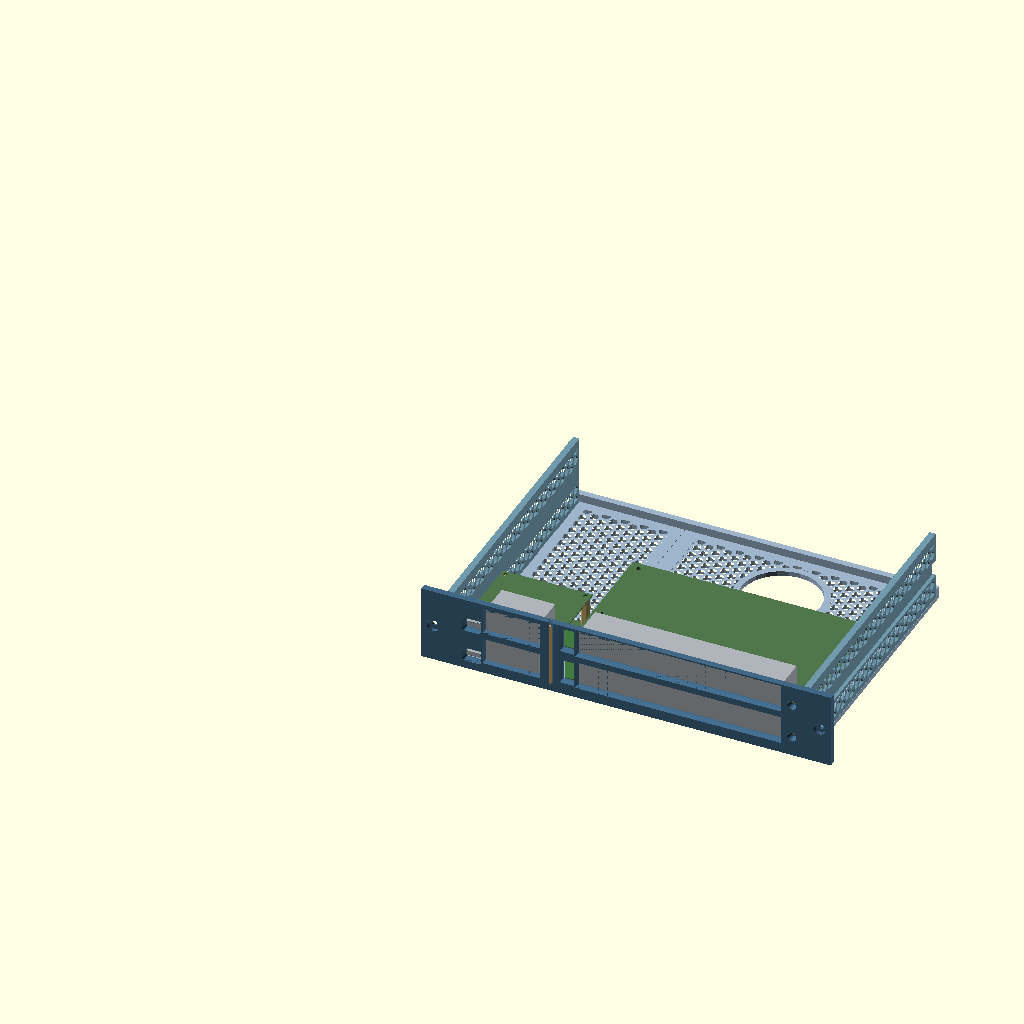
Cell 1: the model at its default parameters.
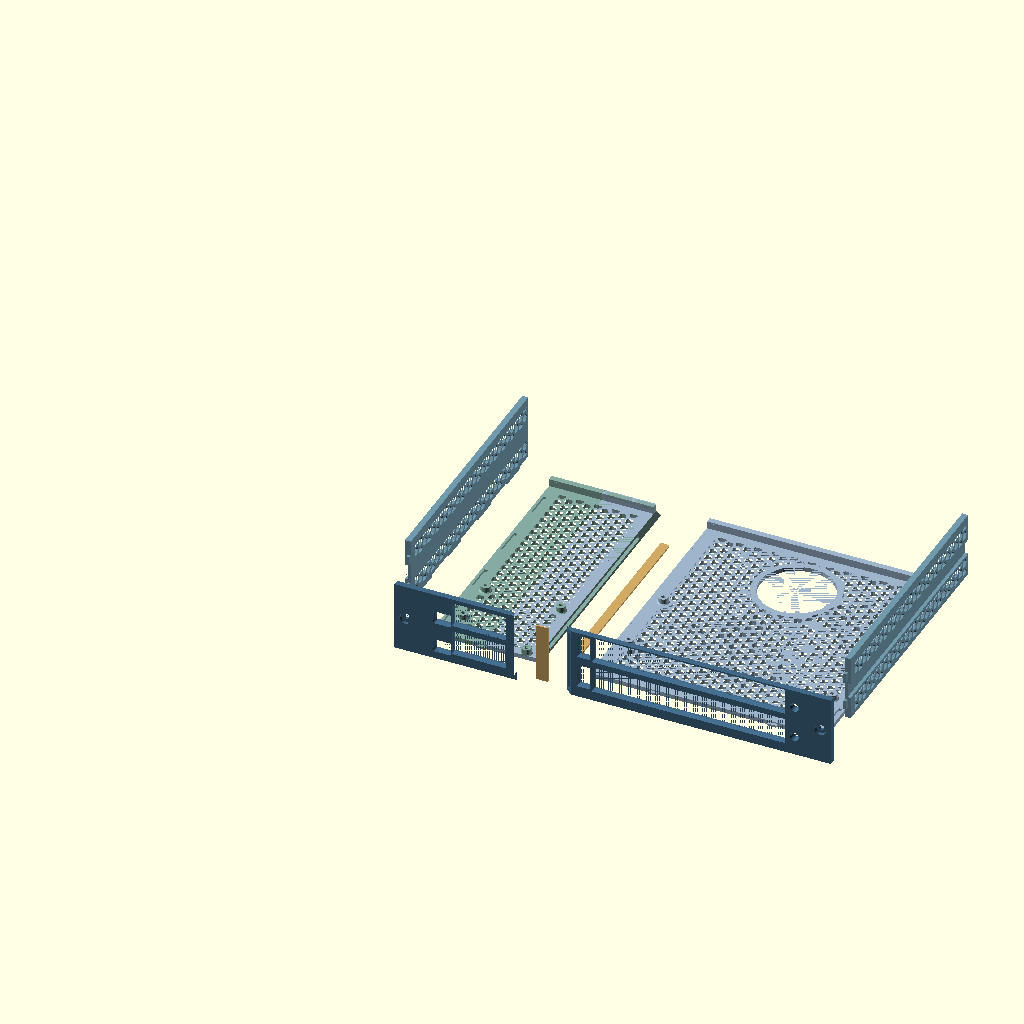
Cell 2: the same model with part = "exploded".
The same orthographic view direction (rotation 55°, 0°, 25°; colour scheme Cornfield) for every cell, with the view re-fitted per cell, so scale and position can differ between cells.
OpenSCAD source file scad/network-rack.scad:
// Tiroir reseau superieur pour sbc-rack.scad, mm. PLA, assemblage colle.
// X=largeur du corps, Y=profondeur depuis la face avant, Z=bas du tiroir.
// Imprimer floor, side_panel, front avec side=0/1, puis floor_key et front_key : huit pieces.
// En autonomie : profil commun rack-config.scad. Pour les reglages locaux du
// boitier, exporter depuis sbc-rack.scad avec part="module_export", module_name="network".
// Assembler les deux fonds autour de leur cle longue, puis les deux facades pareillement.
// Jamais completed/exploded/installed. key_coupon teste les deux jonctions a pleine longueur.
// Coller les demi-fonds autour de leur cle, inserer les flancs par le haut,
// puis enfiler la facade assemblee sur les trois languettes du fond et celles des flancs.
// Les flancs s'impriment a plat, rainures vers le haut ; rebord arriere integre au fond.
// Coller le tiroir hors du boitier, sans colle dans ses rainures de guidage.
// Tester coupon avant de visser les entretoises M2.5 directement dans le PLA.
// Controler dans le slicer les ponts des logements de cles et les petites
// languettes avant ; supports localises possibles sous ces dernieres.
// Materiel : 8 entretoises M2.5 (corps 20 + male 6), 8 vis M2.5 pour les cartes
// superieures (longueur a adapter aux entretoises), 2 vis M3 de facade.
// Le bord avant des PCB affleure la face interieure de la facade.
// Les ports depassent de 2 mm du PCB : retrait exterieur nominal de 2 mm.
// Les acces USB-C de 11 x 7, rayon 1,
// sont prevus pour les fiches mesurees de 10 x 6 mm.
// Cotes utiles cote interieur ; entrees evasees depuis Y=0 sur 3 mm.
// Les cartes, entretoises et vis affichees sont des references exclues des STL.
// Orange Pi : pile a gauche. Switchs : pile a droite. Les vues sont depuis l'avant.
// Connecteurs appuyes sur le dessus des PCB ; pour les switchs, 2+14=16 mm
// est retenu prudemment plutot que les 15 mm d'enveloppe initialement annonces.
// Fond et flancs ajoures : conserver les appuis, joints colles et guides pleins.
// Bibliotheque sans rendu automatique : pas de dependance vers le fichier
// d'affichage sbc-rack.scad, qui peut donc afficher ce module a son tour.
use <sbc-rack-core.scad>

/* [Selection] */
part = "completed"; // [completed,exploded,installed,floor,side_panel,front,floor_key,front_key,coupon,key_coupon]
// Vu de face : 0=gauche, 1=droite pour floor/side_panel/front. Cles et coupons entiers.
side = 0; // [0:Gauche,1:Droite]
/* [Affichage] */
show_boards = true;
show_envelopes = false;
show_hardware = true;

/* [Tiroir] */
slot_index = 4; // emplacement superieur, numerotation depuis zero
body_depth = 175; // derriere la facade : profondeur totale 179 mm
floor_thickness = 3;
rear_lip_height = 8;
front_edge_clearance = 0.2;
join_fit = 0.15; // jeu total des coupes, par face des logements ; a calibrer en PLA
join_x = 72.5; // jonction du fond dans l'espace entre les piles
front_join_x = 66.5; // jonction de facade decalee pour degager les LED des switchs
board_edge_clearance = 2;

/* [Cles longues a coller] */
floor_key_length = 130; // suivant Y, de Y=20 a Y=150 au nominal
floor_key_width = 6; // evite les pieds des bossages voisins
floor_key_start = 20;
front_key_height = 40; // centree en hauteur sur la facade
front_key_width = 8;
key_thickness = 1.2;
key_corner_radius = 0.5;

/* [Ventilation] */
vent_hex_flat = 5; // ouverture entre faces paralleles
vent_web = 2; // nervures entre les hexagones
vent_border = 6; // cadre plein autour des zones ajourees
vent_support_margin = 2; // matiere autour des pieds, cles et rainures
vent_power_border = 4; // anneau plein autour du passage de cables Ø50

/* [Fixations des cartes] */
post_height = 4;
post_diameter = 6.4;
post_foot_diameter = 8;
post_foot_height = 0.6;
post_pilot = 2.2; // eprouvette 2.1 / 2.2 / 2.3, pas un filetage imprime
post_lead = 0.4;
standoff_height = 20; // corps hors filetage male
standoff_thread = 6;
thread_tip_clearance = 0.3;
standoff_flats = 5; // reference d'encombrement, a comparer aux entretoises reelles
mount_keepout = 8; // zone supposee sans composants autour des trous de fixation

/* [Switchs] */
switch_width = 150;
switch_depth = 93;
switch_pcb = 2;
switch_solder = 2;
switch_envelope = 15; // depuis le dessous du PCB, avant correction des ports
switch_ports_x = 10;
switch_ports_width = 128;
switch_ports_height = 14;
switch_led_x = 0; // HYPOTHESE : zone LED alignee sur le bord gauche du PCB
switch_led_z = 0; // HYPOTHESE : depuis le dessus du PCB
switch_led_width = 6;
switch_led_height = 13;
switch_reset_edge = 1; // du bord droit du PCB au bord droit du boitier 6x6
switch_reset_z = 1; // du dessus du PCB au bas du boitier
switch_reset_size = 6;
switch_reset_diameter = 3; // bouton au centre du boitier

/* [Orange Pi R1 Plus LTS] */
orange_width = 57;
orange_depth = 56;
orange_pcb = 1;
orange_solder = 3;
orange_envelope = 15; // PCB inclus, sans soudures inferieures
orange_ports_x = 16;
orange_ports_width = 34;
orange_ports_height = 14;
orange_usb_x = 4;
orange_usb_width = 9;
orange_usb_height = 3;
orange_side_usb = 3; // depassement a gauche, aucun acces lateral demande

/* [Acces et cables] */
port_overhang = 2; // commun aux deux cartes, vers l'avant du PCB
pcb_front_clearance = 0; // recul du PCB depuis la face interieure ; 0=affleurement maximal
port_clearance = 0.5;
usb_c_plug_width = 11; // ouverture pour le corps de fiche mesure a 10 x 6
usb_c_plug_height = 7;
usb_c_corner_radius = 1;
power_hole_diameter = 50;
ethernet_depth_reference = 22; // illustration seulement : profondeur non mesuree
usb_depth_reference = 8;
port_chamfer_depth = 3; // profondeur depuis la face exterieure, reste 1 mm droit
port_chamfer_width = 1; // par bord, limite localement pour garder les cloisons

/* [Vis de facade] */
head_diameter = 8; // lamage cylindrique nominal : calibrer le jeu sur la tete reelle
head_depth = 2.5; // fond plat, reste 1.5 mm de facade
peg_fit = 0.3; // jeu diametral des logements d'ergots

/* [Hidden] */
$fn = $preview ? 24 : 48;
ne = 0.02;
body_width = rack_value("chassis_width");
wall = rack_value("chassis_wall_thickness");
front_thickness = rack_value("front_thickness");
drawer_height = slot_height(slot_index);
mount_z = slot_mount_z(slot_index)-slot_z(slot_index);
groove_height = rack_value("rail_height")+2*rack_value("rail_fit");
guide_groove_depth = rack_value("rail_groove_depth");
groove_bottom = mount_z-groove_height/2;
rear_y = front_thickness+body_depth;
body_front = front_thickness+join_fit;
ear = rack_value("ear_width")-front_edge_clearance;
board_front = front_thickness+pcb_front_clearance;
orange_x = wall+orange_side_usb+board_edge_clearance;
switch_x = body_width-wall-board_edge_clearance-switch_width;
power_x = switch_x+switch_width/2;
power_y = (board_front+switch_depth+rear_y)/2;
front_key_z = (drawer_height-front_key_height)/2;
// Conserver la bande pleine existante autour de la jonction commune.
joint_support_width = max(floor_key_width,12)+2*join_fit+2*vent_support_margin;
front_tab_width = 6;
front_tab_thickness = 1.4;
front_tab_depth = 2;
front_tab_x = [body_width*0.15,body_width/2,body_width*0.85];

function pcb_width(kind) = kind=="orange" ? orange_width : switch_width;
function pcb_depth(kind) = kind=="orange" ? orange_depth : switch_depth;
function pcb_thickness(kind) = kind=="orange" ? orange_pcb : switch_pcb;
function solder_height(kind) = kind=="orange" ? orange_solder : switch_solder;
function pcb_x(kind) = kind=="orange" ? orange_x : switch_x;
function pcb_bottom(kind,level) = floor_thickness+post_height
    +level*(pcb_thickness(kind)+standoff_height);
function pcb_top(kind,level) = pcb_bottom(kind,level)+pcb_thickness(kind);
function board_envelope(kind) = kind=="orange"
    ? max(orange_envelope,orange_pcb+orange_ports_height)
    : max(switch_envelope,switch_pcb+switch_ports_height);
// Les mesures switch donnent 15 mm au total, mais PCB 2 + ports 14 = 16.
// L'ouverture couvre les deux positions possibles du bas du bloc Ethernet.
function switch_port_low() = min(switch_pcb,max(0,switch_envelope-switch_ports_height));
function mounting_holes(kind) = kind=="orange"
    ? [[3,orange_depth-3-32.5],[orange_width-3,orange_depth-3-50],
       [3,orange_depth-3],[orange_width-3,orange_depth-3]]
    : [[6,switch_depth-5-50],[switch_width-6,switch_depth-5-50],
       [6,switch_depth-5],[switch_width-6,switch_depth-5]];
function post_depth(kind) = standoff_thread-pcb_thickness(kind)+thread_tip_clearance;
function mounting_xs() = [-rack_value("ear_width")/2,
                           body_width+rack_value("ear_width")/2];
function network_key_dims(kind) = kind=="floor" ? [floor_key_width,floor_key_length]
    : assert(kind=="front","Cle inconnue") [front_key_width,front_key_height];
function switch_reset_center(level) = [
    switch_x+switch_width-switch_reset_edge-switch_reset_size/2,
    pcb_top("switch",level)+switch_reset_z+switch_reset_size/2];

assert(side==0 || side==1);
assert(part=="completed" || part=="installed" || part=="exploded" || part=="floor" || part=="side_panel"
       || part=="front" || part=="floor_key" || part=="front_key"
       || part=="coupon" || part=="key_coupon","Selection inconnue");

module network_validate() {
    assert(pcb_front_clearance>=0,"Le PCB ne doit pas traverser la facade");
    assert(port_overhang>=0 && port_overhang<=board_front,"Les prises ne doivent pas depasser la face exterieure");
    assert(port_chamfer_depth>=0 && port_chamfer_depth<front_thickness);
    assert(port_chamfer_width>=0);
    assert(orange_x+orange_ports_x-port_clearance
           -(orange_x+orange_usb_x+orange_usb_width/2+usb_c_plug_width/2)
           >=1,"Garder 1 mm entre entrees USB-C et Ethernet");
    assert(slot_index>=0 && slot_index<rack_value("units") && floor(slot_index)==slot_index);
    assert(body_width-2*wall>0 && guide_groove_depth<wall);
    assert(join_fit>0 && join_fit<key_thickness);
    assert(key_thickness+2*join_fit<min(floor_thickness,front_thickness));
    assert(rear_lip_height<groove_bottom && rear_y<rack_value("fan_front"));
    assert(orange_x-orange_side_usb>wall);
    assert(switch_x-orange_x-orange_width>2);
    assert(join_x-floor_key_width/2-join_fit>orange_x+orange_width-3+post_foot_diameter/2,
           "La cle du fond doit eviter les pieds des Orange Pi");
    assert(join_x+floor_key_width/2+join_fit<switch_x+6-post_foot_diameter/2,
           "La cle du fond doit eviter les pieds des switchs");
    assert(floor_key_start-join_fit>body_front
           && floor_key_start+floor_key_length+join_fit<rear_y-wall);
    assert(front_key_z-join_fit>0 && front_key_z+front_key_height+join_fit<drawer_height);
    assert(front_join_x-front_key_width/2-join_fit
           >=orange_x+orange_ports_x+orange_ports_width+port_clearance+port_chamfer_width+1,
           str("Garder 1 mm entre cle de facade et entree Ethernet Orange Pi : jeu=",
               front_join_x-front_key_width/2-join_fit
               -(orange_x+orange_ports_x+orange_ports_width+port_clearance+port_chamfer_width),
               " mm ; front_join_x=",front_join_x,", front_key_width=",front_key_width,
               ", join_fit=",join_fit,", port_chamfer_width=",port_chamfer_width,
               ". Nominal : front_join_x=66.5, front_key_width=8. Verifier le Customizer/preset."));
    assert(front_join_x+front_key_width/2+join_fit+1
           <=switch_x+switch_led_x-port_clearance-port_chamfer_width,
           str("Garder 1 mm entre cle de facade et fenetre LED : jeu=",
               switch_x+switch_led_x-port_clearance-port_chamfer_width
               -(front_join_x+front_key_width/2+join_fit),
               " mm ; front_join_x=",front_join_x,", front_key_width=",front_key_width,
               ", switch_led_x=",switch_led_x,
               ". Nominal : front_join_x=66.5, front_key_width=8. Verifier le Customizer/preset."));
    assert(switch_led_x>=0 && switch_led_z>=0 && switch_led_width>0 && switch_led_height>0);
    assert(switch_led_x+switch_led_width+2*port_clearance+2*port_chamfer_width+1
           <=switch_ports_x,"Garder 1 mm entre fenetre LED et Ethernet du switch");
    assert(switch_reset_edge>=0 && switch_reset_z>=0 && switch_reset_size>switch_reset_diameter
           && switch_reset_diameter>0);
    assert(switch_ports_x+switch_ports_width+port_clearance+port_chamfer_width+1
           <=switch_width-switch_reset_edge-switch_reset_size/2
             -switch_reset_diameter/2-port_clearance-port_chamfer_width,
           "Garder 1 mm entre Ethernet et acces reset");
    for(level=[0,1]) {
        assert(pcb_top("switch",level)+switch_led_z-port_clearance-port_chamfer_width>=1);
        assert(pcb_top("switch",level)+switch_led_z+switch_led_height
               +port_clearance+port_chamfer_width<=drawer_height-1);
        assert(switch_reset_center(level)[1]-switch_reset_diameter/2-port_clearance-port_chamfer_width>=1);
        assert(switch_reset_center(level)[1]+switch_reset_diameter/2+port_clearance+port_chamfer_width<=drawer_height-1);
    }
    assert(key_corner_radius>0 && 2*key_corner_radius<
           min(floor_key_width,front_key_width,floor_key_length,front_key_height));
    assert(power_y-power_hole_diameter/2>board_front+switch_depth);
    assert(power_y+power_hole_diameter/2<rear_y-wall);
    assert(power_x-power_hole_diameter/2-vent_power_border>join_x+joint_support_width/2);
    assert(power_x+power_hole_diameter/2<body_width-wall);
    assert(head_depth<front_thickness && head_diameter>rack_value("screw_clearance"));
    assert(usb_c_plug_width>=orange_usb_width && usb_c_plug_height>=orange_usb_height);
    assert(usb_c_corner_radius>0 && 2*usb_c_corner_radius<=min(usb_c_plug_width,usb_c_plug_height));
    assert(vent_hex_flat>0 && vent_web>0 && vent_border>0 && vent_support_margin>0);
    assert(vent_power_border>0 && body_width>2*(wall+vent_border));
    assert(rear_y-wall-body_front>2*vent_border && drawer_height>2*vent_border);
    for(kind=["orange","switch"]) {
        assert(pcb_bottom(kind,0)-solder_height(kind)>floor_thickness);
        assert(pcb_bottom(kind,1)+board_envelope(kind)<drawer_height-1);
        assert(pcb_bottom(kind,1)-solder_height(kind)>
               pcb_bottom(kind,0)+board_envelope(kind));
        assert(post_depth(kind)<floor_thickness+post_height);
        for(p=mounting_holes(kind))
            assert(board_front+p[1]-(post_pilot+0.4)/2-body_front>=1,
                   "Garder 1 mm entre le meplat avant et l'entree chanfreinee du vissage");
    }
    children();
}

// Coupe biaisee a 45 degres, dans les 3 mm du fond ou les 4 mm de facade.
// Le biais donne une surface de collage et un surplomb imprimable a plat.
module scarf_profile(which,thickness,at=join_x) {
    reach=body_width+2*ear+10;
    lo=at-thickness/2;
    hi=at+thickness/2;
    if(which==0)
        polygon([[-reach,-ne],[hi+ne-join_fit/2,-ne],
                 [lo-join_fit/2,thickness],[lo-join_fit/2,2*drawer_height],
                 [-reach,2*drawer_height]]);
    else
        polygon([[hi+ne+join_fit/2,-ne],[reach,-ne],[reach,2*drawer_height],
                 [lo+join_fit/2,2*drawer_height],[lo+join_fit/2,thickness]]);
}

module network_key_outline(kind,clearance=0) {
    size=network_key_dims(kind);
    offset(delta=clearance) translate([key_corner_radius,key_corner_radius])
        offset(r=key_corner_radius)
            square([size[0]-2*key_corner_radius,size[1]-2*key_corner_radius]);
}

module network_key(kind) {
    linear_extrude(key_thickness) network_key_outline(kind);
}

module floor_key_pocket() {
    translate([join_x-floor_key_width/2,floor_key_start,
               (floor_thickness-key_thickness)/2-join_fit])
        linear_extrude(key_thickness+2*join_fit) network_key_outline("floor",join_fit);
}

module front_key_pocket() {
    translate([front_join_x-front_key_width/2,(front_thickness+key_thickness)/2+join_fit,front_key_z])
        rotate([90,0,0]) linear_extrude(key_thickness+2*join_fit)
            network_key_outline("front",join_fit);
}

module board_post(depth,pilot=post_pilot) {
    difference() {
        union() {
            cylinder(d=post_diameter,h=post_height);
            cylinder(d1=post_foot_diameter,d2=post_diameter,h=post_foot_height);
        }
        // Le trou dans le fond est soustrait dans network_body, pas seulement ici.
        translate([0,0,post_height-depth]) cylinder(d=pilot,h=depth+ne);
    }
}

module post_bore(depth,pilot=post_pilot) {
    translate([0,0,post_height-depth]) cylinder(d=pilot,h=depth+ne);
    translate([0,0,post_height-post_lead])
        cylinder(d1=pilot,d2=pilot+0.4,h=post_lead+ne);
}

// Meplat cote facade : base et corps restent entierement sur le fond.
// Au nominal, pied avant droit R1 : 1.15 mm sur base Ø8, 0.35 mm sur corps Ø6.4.
module mounted_board_post(kind,p,pilot=post_pilot) {
    intersection() {
        board_post(post_depth(kind),pilot);
        translate([-post_foot_diameter,body_front-(board_front+p[1]),-ne])
            cube([2*post_foot_diameter,rear_y,post_height+2*ne]);
    }
}

// Motif independant du boitier : les dimensions sont reglables pour ce tiroir.
module network_honeycomb(w,h) {
    pitch=vent_hex_flat+vent_web;
    radius=pitch/sqrt(3);
    for(i=[-1:ceil(w/(1.5*radius))+1],j=[-1:ceil(h/pitch)+1])
        translate([i*1.5*radius,(j+(i%2)/2)*pitch])
            circle(r=vent_hex_flat/sqrt(3),$fn=6);
}

module floor_vent_pattern() {
    difference() {
        intersection() {
            translate([wall+vent_border,body_front+vent_border])
                square([body_width-2*(wall+vent_border),
                        rear_y-wall-body_front-2*vent_border]);
            network_honeycomb(body_width,rear_y);
        }
        // Bande centrale pleine sur toute la profondeur : joint biaise et cle longue.
        translate([join_x-joint_support_width/2,0]) square([joint_support_width,rear_y]);
        for(kind=["orange","switch"],p=mounting_holes(kind))
            translate([pcb_x(kind)+p[0],board_front+p[1]])
                // Eviter une tangence exacte avec un sommet du nid d'abeille.
                circle(d=post_foot_diameter+2*vent_support_margin+2*ne);
        translate([power_x,power_y]) circle(d=power_hole_diameter+2*vent_power_border);
    }
}

// Coordonnees 2D : profondeur Y et hauteur Z. La rainure garde son fond plein
// de 1.8 mm, plus une marge verticale de part et d'autre du guide.
module side_vent_pattern() {
    difference() {
        intersection() {
            translate([body_front+vent_border,vent_border])
                square([rear_y-body_front-2*vent_border,drawer_height-2*vent_border]);
            network_honeycomb(rear_y,drawer_height);
        }
        translate([0,groove_bottom-vent_support_margin])
            square([rear_y,groove_height+2*vent_support_margin]);
    }
}

module ventilation_cutouts() {
    translate([0,0,-ne]) linear_extrude(floor_thickness+2*ne) floor_vent_pattern();
    for(x=[-ne,body_width-wall-ne])
        multmatrix([[0,0,1,x],[1,0,0,0],[0,1,0,0],[0,0,0,1]])
            linear_extrude(wall+2*ne) side_vent_pattern();
}

module wall_floor_tabs(which,clearance=0) {
    drawer_wall_floor_tabs(which,body_width,wall,body_front,rear_y-wall-join_fit,
                           floor_thickness,join_fit,clearance);
}

module wall_front_tabs(which,clearance=0) {
    drawer_wall_front_tabs(which,body_width,wall,front_thickness,floor_thickness,
                           join_fit,groove_bottom,groove_height,drawer_height,clearance);
}

module network_floor() {
    difference() {
        union() {
            translate([0,body_front,0]) cube([body_width,rear_y-body_front,floor_thickness]);
            translate([0,rear_y-wall,0]) cube([body_width,wall,rear_lip_height]);
            for(kind=["orange","switch"],p=mounting_holes(kind))
                translate([pcb_x(kind)+p[0],board_front+p[1],floor_thickness])
                    mounted_board_post(kind,p);
            for(x=front_tab_x)
                translate([x-front_tab_width/2,front_thickness-front_tab_depth,
                           (floor_thickness-front_tab_thickness)/2])
                    cube([front_tab_width,front_tab_depth+join_fit+ne,front_tab_thickness]);
        }
        for(which=[0,1]) wall_floor_tabs(which,join_fit);
        for(kind=["orange","switch"],p=mounting_holes(kind))
            translate([pcb_x(kind)+p[0],board_front+p[1],floor_thickness])
                post_bore(post_depth(kind));
        translate([power_x,power_y,-ne]) cylinder(d=power_hole_diameter,h=floor_thickness+2*ne);
        floor_key_pocket();
        ventilation_cutouts();
    }
}

module side_panel_piece(which) {
    difference() {
        union() {
            translate([which==0?0:body_width-wall,body_front,floor_thickness+join_fit])
                cube([wall,rear_y-wall-join_fit-body_front,drawer_height-floor_thickness-join_fit]);
            wall_floor_tabs(which);
            wall_front_tabs(which);
        }
        translate([which==0?-ne:body_width-guide_groove_depth,body_front-ne,groove_bottom])
            cube([guide_groove_depth+ne,rear_y-body_front+2*ne,groove_height]);
        ventilation_cutouts();
    }
}

// Corps assemble, utilise aussi pour les controles d'interferences.
module network_body() {
    network_floor();
    for(which=[0,1]) side_panel_piece(which);
}

module body_piece(which) {
    intersection() {
        network_floor();
        multmatrix([[1,0,0,0],[0,0,1,-ne],[0,1,0,0],[0,0,0,1]])
            linear_extrude(rear_y+2*ne) scarf_profile(which,floor_thickness);
    }
}

module network_front_opening() {
    // La cloison nominale de 1.5 mm ne permet pas deux evasements de 1 mm.
    // Conserver une bande de 1 mm au milieu, et autour des cles et des bords.
    divider=(orange_x+orange_ports_x-port_clearance
             +orange_x+orange_usb_x+orange_usb_width/2+usb_c_plug_width/2)/2;
    drawer_front_opening(front_thickness,port_chamfer_depth,port_chamfer_width) {
        children();
        difference() {
            translate([wall+1,1]) square([body_width-2*(wall+1),drawer_height-2]);
            translate([divider-0.5,0]) square([1,drawer_height]);
            translate([front_join_x-front_key_width/2-join_fit-1,0])
                square([front_key_width+2*join_fit+2,drawer_height]);
        }
    }
}

module rectangular_port(x,z,w,h) {
    network_front_opening() translate([x,z]) square([w,h]);
}

module rounded_port(x,z,w,h,r) {
    network_front_opening()
        translate([x+r,z+r]) offset(r=r) square([w-2*r,h-2*r]);
}

module orange_port_opening(level) {
    pcb_z=pcb_top("orange",level);
    ex=orange_x+orange_ports_x-port_clearance;
    ez=pcb_z-port_clearance;
    ux=orange_x+orange_usb_x+orange_usb_width/2-usb_c_plug_width/2;
    uz=pcb_z+orange_usb_height/2-usb_c_plug_height/2;
    rectangular_port(ex,ez,orange_ports_width+2*port_clearance,orange_ports_height+2*port_clearance);
    // Deux ouvertures distinctes, avec une cloison de 1.5 mm au reglage nominal.
    rounded_port(ux,uz,usb_c_plug_width,usb_c_plug_height,usb_c_corner_radius);
}

module switch_control_openings(level) {
    rectangular_port(switch_x+switch_led_x-port_clearance,
                     pcb_top("switch",level)+switch_led_z-port_clearance,
                     switch_led_width+2*port_clearance,switch_led_height+2*port_clearance);
    network_front_opening() translate(switch_reset_center(level))
        circle(d=switch_reset_diameter+2*port_clearance);
}

module front_fastener_hole(x) {
    translate([x,0,mount_z]) rotate([-90,0,0])
        drawer_mount_bore(front_thickness,head_diameter,head_depth);
    for(sign=[-1,1])
        translate([x,front_thickness-rack_value("peg_height")-0.2,
                   mount_z+sign*rack_value("peg_offset")]) rotate([-90,0,0])
            cylinder(d=rack_value("peg_diameter")+peg_fit,h=rack_value("peg_height")+0.2+ne);
}

module network_front() {
    difference() {
        translate([-ear,0,0]) cube([body_width+2*ear,front_thickness,drawer_height]);
        for(level=[0,1]) {
            orange_port_opening(level);
            switch_control_openings(level);
            rectangular_port(switch_x+switch_ports_x-port_clearance,
                pcb_bottom("switch",level)+switch_port_low()-port_clearance,
                switch_ports_width+2*port_clearance,
                switch_ports_height+switch_pcb-switch_port_low()+2*port_clearance);
        }
        for(x=mounting_xs()) front_fastener_hole(x);
        front_key_pocket();
        for(which=[0,1]) wall_front_tabs(which,join_fit);
        for(x=front_tab_x)
            translate([x-front_tab_width/2-join_fit,front_thickness-front_tab_depth-join_fit,
                       (floor_thickness-front_tab_thickness)/2-join_fit])
                cube([front_tab_width+2*join_fit,front_tab_depth+join_fit+ne,
                      front_tab_thickness+2*join_fit]);
    }
}

module front_piece(which) {
    intersection() {
        network_front();
        translate([0,0,-ne]) linear_extrude(drawer_height+2*ne)
            scarf_profile(which,front_thickness,front_join_x);
    }
}

module network_keys(explode=0) {
    translate([join_x-floor_key_width/2,floor_key_start,(floor_thickness-key_thickness)/2])
        network_key("floor");
    translate([front_join_x-front_key_width/2,(front_thickness+key_thickness)/2-explode,front_key_z])
        rotate([90,0,0]) network_key("front");
}

module network_tray(explode=0) {
    for(which=[0,1]) translate([which==0?-explode:explode,0,0]) {
        color(which==0?"#84aaa1":"#9db4cb") body_piece(which);
        color("#416886") translate([0,-explode,0]) front_piece(which);
    }
    for(which=[0,1]) translate([which==0?-2*explode:2*explode,0,explode])
        color("#7199ac") side_panel_piece(which);
    color("#d0aa65") network_keys(explode);
}

// Placement exact dans le boitier, sans duplication des dimensions d'interface.
module network_install() {
    translate([(rack_value("width")-body_width)/2,0,slot_z(slot_index)]) children();
}

function network_slot_index() = slot_index;

// Point d'entree pour la vue equipee de sbc-rack.scad. Le contexte du boitier
// est transmis par $rack_config et les options d'affichage sont explicites.
module network_installed(boards=show_boards,hardware=show_hardware,envelopes=show_envelopes) {
    network_validate() network_install() {
        network_tray();
        network_references(boards=boards,hardware=hardware,envelopes=envelopes);
    }
}

module network_pcbs() {
    for(kind=["orange","switch"],level=[0,1])
        translate([pcb_x(kind),board_front,pcb_bottom(kind,level)]) difference() {
            cube([pcb_width(kind),pcb_depth(kind),pcb_thickness(kind)]);
            for(p=mounting_holes(kind)) translate([p[0],p[1],-ne])
                cylinder(d=3,h=pcb_thickness(kind)+2*ne);
        }
}

module network_ports() {
    for(kind=["orange","switch"],level=[0,1]) {
        x=pcb_x(kind)+(kind=="orange"?orange_ports_x:switch_ports_x);
        translate([x,board_front-port_overhang,pcb_top(kind,level)])
            cube([kind=="orange"?orange_ports_width:switch_ports_width,
                  ethernet_depth_reference,kind=="orange"?orange_ports_height:switch_ports_height]);
        if(kind=="orange")
            translate([orange_x+orange_usb_x,board_front-port_overhang,pcb_top(kind,level)])
                cube([orange_usb_width,usb_depth_reference,orange_usb_height]);
    }
}

// Enveloppes conservatrices des composants et soudures, avec zones supposees
// libres autour des trous. Elles ne remplacent pas le dessin detaille des PCB.
module network_envelopes() {
    for(kind=["orange","switch"],level=[0,1])
        translate([pcb_x(kind),board_front,pcb_bottom(kind,level)]) difference() {
            union() {
                translate([0,0,-solder_height(kind)])
                    cube([pcb_width(kind),pcb_depth(kind),board_envelope(kind)+solder_height(kind)]);
                if(kind=="orange") translate([-orange_side_usb,0,orange_pcb])
                    cube([orange_side_usb,orange_depth,orange_envelope-orange_pcb]);
            }
            for(p=mounting_holes(kind)) translate([p[0],p[1],-solder_height(kind)-ne])
                cylinder(d=mount_keepout,h=board_envelope(kind)+solder_height(kind)+2*ne);
        }
    network_ports();
}

module network_standoffs(threads=true) {
    for(kind=["orange","switch"],p=mounting_holes(kind))
        translate([pcb_x(kind)+p[0],board_front+p[1],pcb_top(kind,0)]) {
            cylinder(d=standoff_flats/cos(30),h=standoff_height,$fn=6);
            if(threads) translate([0,0,-standoff_thread]) cylinder(d=2.5,h=standoff_thread);
        }
}

module network_front_screws() {
    for(x=mounting_xs()) translate([x,0,mount_z]) rotate([-90,0,0])
        drawer_screw_reference(head_depth);
}

module network_references(boards=show_boards,hardware=show_hardware,envelopes=show_envelopes) {
    if(boards) {
        %color("#50764b") network_pcbs();
        %color("#aeb4ba") network_ports();
        // Symboles de face (epaisseur illustrative 0.2), pas des boitiers 3D mesures.
        for(level=[0,1]) {
            %color("#73d66b") translate([switch_x+switch_led_x,board_front,
                                        pcb_top("switch",level)+switch_led_z])
                cube([switch_led_width,.2,switch_led_height]);
            c=switch_reset_center(level);
            %color("#555555") translate([c[0]-switch_reset_size/2,board_front,c[1]-switch_reset_size/2])
                cube([switch_reset_size,.2,switch_reset_size]);
            %color("#e0aa55") translate([c[0],board_front-.02,c[1]]) rotate([-90,0,0])
                cylinder(d=switch_reset_diameter,h=.2);
        }
    }
    if(envelopes) %color([0.6,0.8,0.6,0.3]) network_envelopes();
    if(hardware) %color("#c9aa68") network_standoffs();
}

module mounting_coupon() {
    difference() {
        union() {
            cube([54,16,floor_thickness]);
            for(i=[0:2]) translate([9+18*i,8,floor_thickness])
                mounted_board_post("orange",mounting_holes("orange")[1],2.1+0.1*i);
        }
        for(i=[0:2]) {
            translate([9+18*i,8,floor_thickness]) post_bore(post_depth("orange"),2.1+0.1*i);
            translate([5+18*i,1,floor_thickness-0.3]) linear_extrude(0.3+ne)
                text(str(2.1+0.1*i),size=2);
        }
    }
    // Rondelles de 1 et 2 mm pour simuler le PCB lors de l'essai des entretoises.
    for(i=[0,1]) translate([8+15*i,24,0]) difference() {
        cylinder(d=10,h=i+1);
        translate([0,0,-ne]) cylinder(d=3,h=i+1+2*ne);
    }
    translate([70,0,0]) drawer_screw_coupon(front_thickness,head_diameter,head_depth);
}

// Deux paires de logements avec biais reel et cles a pleine longueur.
// Fond a gauche (3 mm), facade a droite (4 mm) ; pieces espacees sur le plateau.
module key_coupon_half(kind,which) {
    size=network_key_dims(kind);
    thick=kind=="floor" ? floor_thickness : front_thickness;
    intersection() {
        difference() {
            cube([30,size[1]+12,thick]);
            translate([15-size[0]/2,6,(thick-key_thickness)/2-join_fit])
                linear_extrude(key_thickness+2*join_fit) network_key_outline(kind,join_fit);
        }
        multmatrix([[1,0,0,0],[0,0,1,0],[0,1,0,0],[0,0,0,1]])
            linear_extrude(size[1]+12) scarf_profile(which,thick,15);
    }
}

module key_coupon() {
    for(which=[0,1]) {
        translate([which*8,0,0]) key_coupon_half("floor",which);
        translate([55+which*8,0,0]) key_coupon_half("front",which);
    }
    translate([42,6,0]) network_key("floor");
    translate([100,0,0]) network_key("front");
}

module network_dimensions() {
    echo("Tiroir : largeur corps, profondeur totale, hauteur",[body_width,rear_y,drawer_height]);
    echo("Largeur interieure",body_width-2*wall);
    echo("PCBs : X Orange Pi / switch, Y avant",[orange_x,switch_x,board_front]);
    echo("Jeu PCB / face interieure",pcb_front_clearance);
    echo("Encastrement des extremites USB-C/Ethernet",front_thickness-(board_front-port_overhang));
    echo("Fenetres LED : largeur/hauteur utiles",[switch_led_width+2*port_clearance,switch_led_height+2*port_clearance]);
    echo("Acces reset : diametre, centres X/Z",[switch_reset_diameter+2*port_clearance,
         [for(level=[0,1]) switch_reset_center(level)]]);
    echo("Hauteur maximale Orange Pi / switch",[
        pcb_bottom("orange",1)+board_envelope("orange"),
        pcb_bottom("switch",1)+board_envelope("switch")]);
    echo("Passage alimentation : X,Y,diametre",[power_x,power_y,power_hole_diameter]);
    echo("Distance arriere tiroir / ventilateur",rack_value("fan_front")-rear_y);
    echo("Cles longues : fond et facade (largeur, longueur, epaisseur)",
         [concat(network_key_dims("floor"),[key_thickness]),
          concat(network_key_dims("front"),[key_thickness])]);
}

// Export sous la configuration active de l'appelant, comme la vue installed.
module network_export(selection,which=0) {
    assert(which==0 || which==1);
    assert(selection=="floor" || selection=="side_panel" || selection=="front" || selection=="floor_key"
           || selection=="front_key" || selection=="coupon" || selection=="key_coupon",
           "Piece reseau inconnue");
    network_validate() {
        if(selection=="floor")
            translate([which==0?0:-(join_x-floor_thickness/2+join_fit/2),
                        -front_thickness+front_tab_depth,0]) body_piece(which);
        if(selection=="side_panel")
            drawer_wall_flat(which,body_width,wall,front_thickness,floor_thickness)
                side_panel_piece(which);
        if(selection=="front")
            multmatrix([[1,0,0,which==0?ear:-(front_join_x-front_thickness/2+join_fit/2)],
                        [0,0,1,0],[0,-1,0,front_thickness],[0,0,0,1]]) front_piece(which);
        if(selection=="floor_key") network_key("floor");
        if(selection=="front_key") network_key("front");
        if(selection=="coupon") mounting_coupon();
        if(selection=="key_coupon") key_coupon();
    }
}

// Les validations s'appliquent aussi aux exports individuels du Customizer.
rack_validate() network_validate() {
    if(part=="completed") { network_tray(); network_references(); network_dimensions(); }
    if(part=="installed") {
        %assembly();
        network_install() { network_tray(); network_references(); }
        network_dimensions();
    }
    if(part=="exploded") network_tray(18);
    if(part!="completed" && part!="installed" && part!="exploded") network_export(part,side);
}
Parameter table extracted from the source (name, type, default, range or options):
part: string, default "completed", options "completed", "exploded", "installed", "floor", "side_panel", "front", "floor_key", "front_key", "coupon", "key_coupon"
side: number, default 0, options 0, 1
show_boards: bool, default true
show_envelopes: bool, default false
show_hardware: bool, default true
slot_index: number, default 4
body_depth: number, default 175
floor_thickness: number, default 3
rear_lip_height: number, default 8
front_edge_clearance: number, default 0.2
join_fit: number, default 0.15
join_x: number, default 72.5
front_join_x: number, default 66.5
board_edge_clearance: number, default 2
floor_key_length: number, default 130
floor_key_width: number, default 6
floor_key_start: number, default 20
front_key_height: number, default 40
front_key_width: number, default 8
key_thickness: number, default 1.2
key_corner_radius: number, default 0.5
vent_hex_flat: number, default 5
vent_web: number, default 2
vent_border: number, default 6
vent_support_margin: number, default 2
vent_power_border: number, default 4
post_height: number, default 4
post_diameter: number, default 6.4
post_foot_diameter: number, default 8
post_foot_height: number, default 0.6
post_pilot: number, default 2.2
post_lead: number, default 0.4
standoff_height: number, default 20
standoff_thread: number, default 6
thread_tip_clearance: number, default 0.3
standoff_flats: number, default 5
mount_keepout: number, default 8
switch_width: number, default 150
switch_depth: number, default 93
switch_pcb: number, default 2
switch_solder: number, default 2
switch_envelope: number, default 15
switch_ports_x: number, default 10
switch_ports_width: number, default 128
switch_ports_height: number, default 14
switch_led_x: number, default 0
switch_led_z: number, default 0
switch_led_width: number, default 6
switch_led_height: number, default 13
switch_reset_edge: number, default 1
switch_reset_z: number, default 1
switch_reset_size: number, default 6
switch_reset_diameter: number, default 3
orange_width: number, default 57
orange_depth: number, default 56
orange_pcb: number, default 1
orange_solder: number, default 3
orange_envelope: number, default 15
orange_ports_x: number, default 16
orange_ports_width: number, default 34
orange_ports_height: number, default 14
orange_usb_x: number, default 4
orange_usb_width: number, default 9
orange_usb_height: number, default 3
